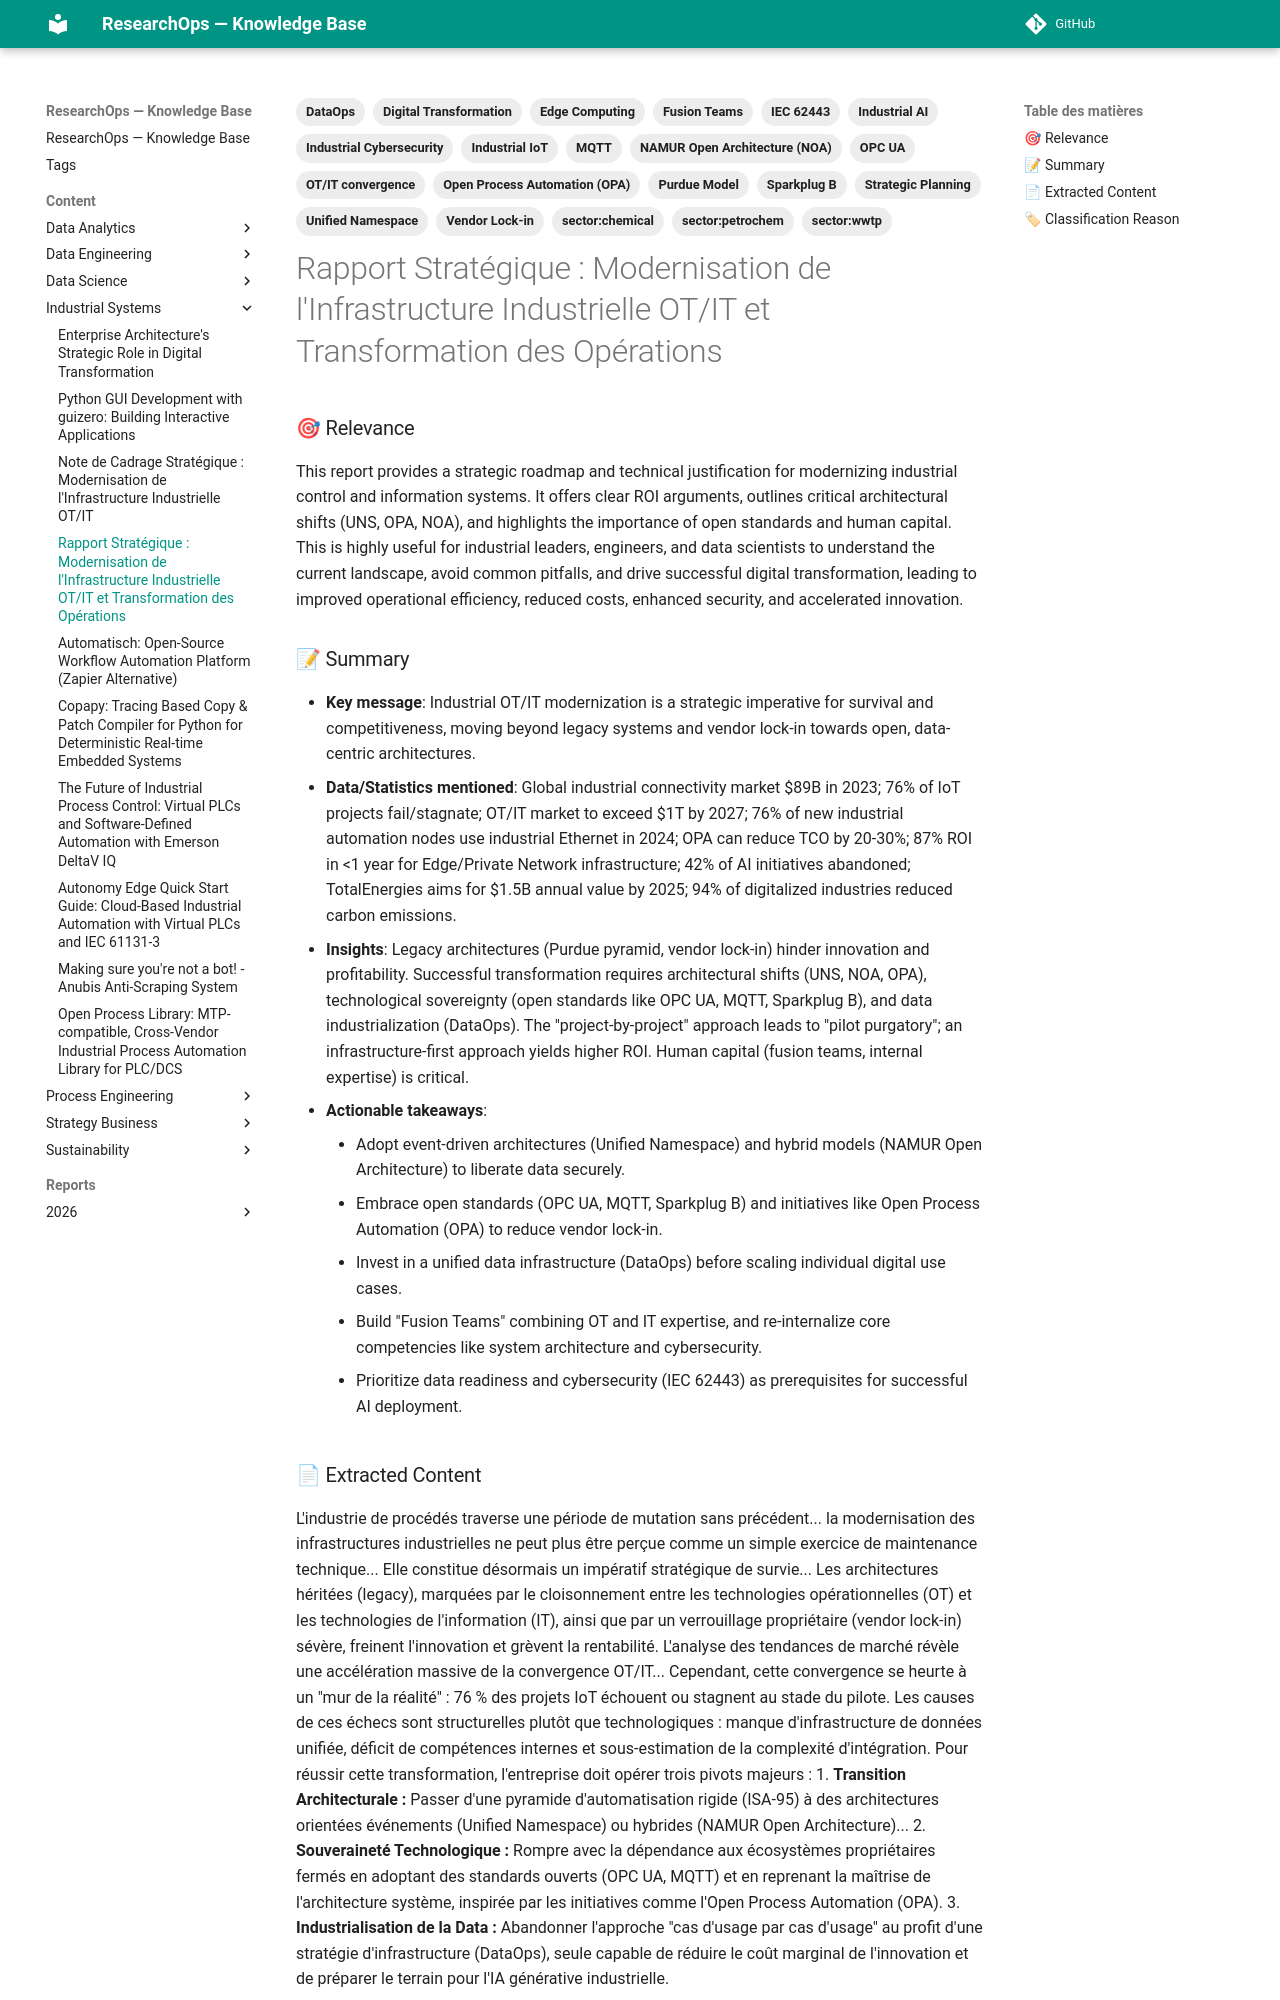

repository: yajeddig/ResearchOps · page: content/Industrial_Systems/20260103_111224_rapport_strat_gique___modernisation_de_l_infrastru/index.html · generator: mkdocs

---
title: "Rapport Stratégique : Modernisation de l'Infrastructure Industrielle OT/IT et Transformation des Opérations"
date: 2026-01-03
category: Industrial_Systems
confidence: 0.95
tags: ['OT/IT convergence', 'Industrial IoT', 'Unified Namespace', 'Open Process Automation (OPA)', 'NAMUR Open Architecture (NOA)', 'Vendor Lock-in', 'Industrial Cybersecurity', 'IEC 62443', 'OPC UA', 'MQTT', 'Sparkplug B', 'DataOps', 'Industrial AI', 'Digital Transformation', 'Purdue Model', 'Edge Computing', 'Fusion Teams', 'Strategic Planning', 'sector:wwtp', 'sector:petrochem', 'sector:chemical']
source: "Telegram Document (.md)"
type: Article
source_type: Article
hash: 111224
---

### 🎯 Relevance
This report provides a strategic roadmap and technical justification for modernizing industrial control and information systems. It offers clear ROI arguments, outlines critical architectural shifts (UNS, OPA, NOA), and highlights the importance of open standards and human capital. This is highly useful for industrial leaders, engineers, and data scientists to understand the current landscape, avoid common pitfalls, and drive successful digital transformation, leading to improved operational efficiency, reduced costs, enhanced security, and accelerated innovation.

### 📝 Summary
- **Key message**: Industrial OT/IT modernization is a strategic imperative for survival and competitiveness, moving beyond legacy systems and vendor lock-in towards open, data-centric architectures.
- **Data/Statistics mentioned**: Global industrial connectivity market $89B in 2023; 76% of IoT projects fail/stagnate; OT/IT market to exceed $1T by 2027; 76% of new industrial automation nodes use industrial Ethernet in 2024; OPA can reduce TCO by 20-30%; 87% ROI in <1 year for Edge/Private Network infrastructure; 42% of AI initiatives abandoned; TotalEnergies aims for $1.5B annual value by 2025; 94% of digitalized industries reduced carbon emissions.
- **Insights**: Legacy architectures (Purdue pyramid, vendor lock-in) hinder innovation and profitability. Successful transformation requires architectural shifts (UNS, NOA, OPA), technological sovereignty (open standards like OPC UA, MQTT, Sparkplug B), and data industrialization (DataOps). The "project-by-project" approach leads to "pilot purgatory"; an infrastructure-first approach yields higher ROI. Human capital (fusion teams, internal expertise) is critical.
- **Actionable takeaways**:
    - Adopt event-driven architectures (Unified Namespace) and hybrid models (NAMUR Open Architecture) to liberate data securely.
    - Embrace open standards (OPC UA, MQTT, Sparkplug B) and initiatives like Open Process Automation (OPA) to reduce vendor lock-in.
    - Invest in a unified data infrastructure (DataOps) before scaling individual digital use cases.
    - Build "Fusion Teams" combining OT and IT expertise, and re-internalize core competencies like system architecture and cybersecurity.
    - Prioritize data readiness and cybersecurity (IEC 62443) as prerequisites for successful AI deployment.
